Run: headless pygame with SDL's dummy video driver; simulated clock (each Clock.tick advances the game by its frame time, no real sleeping); random seed 0; keys injected as events and as key.get_pressed() state; mouse plan: one left click at the window centre at the start of phase 2, then a move to the lower-right quarter at the start of phase 3.
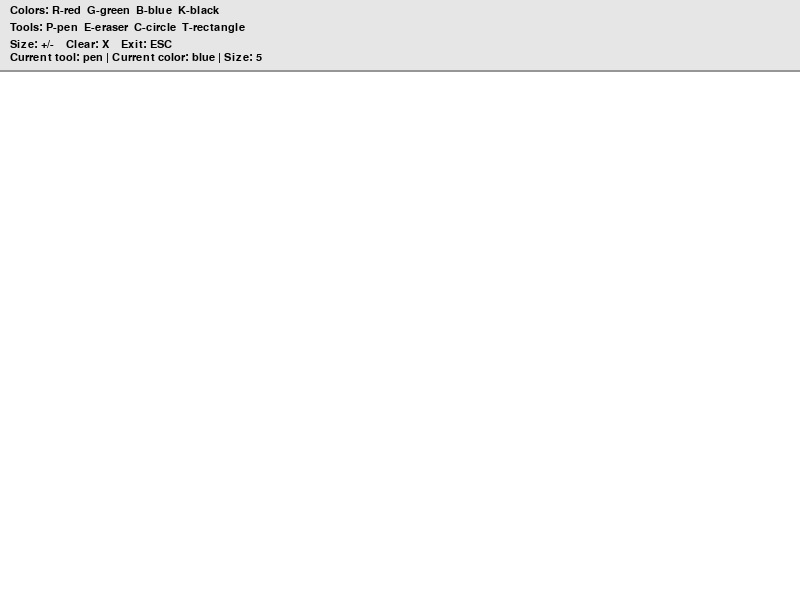
Frame 1 of 4 · flips 1–60 · no input
Frame 2 of 4 · flips 61–180 · clicked the window centre · tapped SPACE, RETURN · held RIGHT (→), D · screen unchanged from frame 1, image omitted
Frame 3 of 4 · flips 181–300 · moved the mouse to the lower-right quarter · held DOWN (↓), S · screen unchanged from frame 2, image omitted
Frame 4 of 4 · flips 301–420 · held LEFT (←), A, UP (↑), W · screen unchanged from frame 3, image omitted

The pygame program that drew these frames:

import pygame

def main():
    pygame.init()
    screen = pygame.display.set_mode((800, 600))
    clock = pygame.time.Clock()

    radius = 5
    color_mode = 'blue'
    tool = 'pen'

    points = []
    drawing = False
    start_pos = None
    current_pos = None

    font = pygame.font.SysFont("Verdana", 16)

    canvas = pygame.Surface((800, 600))
    canvas.fill((255, 255, 255))

    while True:
        pressed = pygame.key.get_pressed()

        alt_held = pressed[pygame.K_LALT] or pressed[pygame.K_RALT]
        ctrl_held = pressed[pygame.K_LCTRL] or pressed[pygame.K_RCTRL]

        for event in pygame.event.get():

            # determin if X was clicked, or Ctrl+W or Alt+F4 was used
            if event.type == pygame.QUIT:
                return
            if event.type == pygame.KEYDOWN:
                if event.key == pygame.K_w and ctrl_held:
                    return
                if event.key == pygame.K_F4 and alt_held:
                    return
                if event.key == pygame.K_ESCAPE:
                    return

                # determine if a letter key was pressed
                if event.key == pygame.K_r:
                    color_mode = 'red'
                elif event.key == pygame.K_g:
                    color_mode = 'green'
                elif event.key == pygame.K_b:
                    color_mode = 'blue'
                elif event.key == pygame.K_k:
                    color_mode = 'black'

                # choose drawing tool
                elif event.key == pygame.K_p:
                    tool = 'pen'
                elif event.key == pygame.K_e:
                    tool = 'eraser'
                elif event.key == pygame.K_c:
                    tool = 'circle'
                elif event.key == pygame.K_t:
                    tool = 'rectangle'

                # change brush size
                elif event.key == pygame.K_EQUALS or event.key == pygame.K_PLUS:
                    radius = min(50, radius + 1)
                elif event.key == pygame.K_MINUS:
                    radius = max(1, radius - 1)

                # clear canvas
                elif event.key == pygame.K_x:
                    canvas.fill((255, 255, 255))

            if event.type == pygame.MOUSEBUTTONDOWN:
                if event.button == 1:
                    drawing = True
                    start_pos = event.pos
                    current_pos = event.pos

                    # for pen and eraser start drawing immediately
                    if tool == 'pen' or tool == 'eraser':
                        points = points + [event.pos]
                        points = points[-256:]

            if event.type == pygame.MOUSEMOTION:
                if drawing:
                    current_pos = event.pos

                    # if mouse moved, add point to list for pen/eraser
                    if tool == 'pen' or tool == 'eraser':
                        position = event.pos
                        points = points + [position]
                        points = points[-256:]

            if event.type == pygame.MOUSEBUTTONUP:
                if event.button == 1:
                    drawing = False

                    # draw final rectangle
                    if tool == 'rectangle' and start_pos is not None:
                        rect = makeRect(start_pos, event.pos)
                        pygame.draw.rect(canvas, getColor(color_mode), rect, 2)

                    # draw final circle
                    elif tool == 'circle' and start_pos is not None:
                        circle_data = makeCircle(start_pos, event.pos)
                        pygame.draw.circle(canvas, getColor(color_mode), circle_data[0], circle_data[1], 2)

                    points = []

        screen.fill((220, 220, 220))
        screen.blit(canvas, (0, 0))

        # draw all points for pen/eraser
        i = 0
        while i < len(points) - 1:
            drawLineBetween(canvas, points[i], points[i + 1], radius, color_mode, tool)
            i += 1

        # preview rectangle or circle while dragging
        if drawing and (tool == 'rectangle' or tool == 'circle') and start_pos is not None and current_pos is not None:
            temp_screen = canvas.copy()

            if tool == 'rectangle':
                rect = makeRect(start_pos, current_pos)
                pygame.draw.rect(temp_screen, getColor(color_mode), rect, 2)

            elif tool == 'circle':
                circle_data = makeCircle(start_pos, current_pos)
                pygame.draw.circle(temp_screen, getColor(color_mode), circle_data[0], circle_data[1], 2)

            screen.blit(temp_screen, (0, 0))

        drawUI(screen, font, tool, color_mode, radius)

        pygame.display.flip()
        clock.tick(60)


def getColor(color_mode):
    if color_mode == 'blue':
        return (0, 0, 255)
    elif color_mode == 'red':
        return (255, 0, 0)
    elif color_mode == 'green':
        return (0, 255, 0)
    elif color_mode == 'black':
        return (0, 0, 0)


def drawLineBetween(screen, start, end, width, color_mode, tool):
    if tool == 'eraser':
        color = (255, 255, 255)
    else:
        color = getColor(color_mode)

    dx = start[0] - end[0]
    dy = start[1] - end[1]
    iterations = max(abs(dx), abs(dy))

    if iterations == 0:
        pygame.draw.circle(screen, color, start, width)
        return

    for i in range(iterations):
        progress = 1.0 * i / iterations
        aprogress = 1 - progress
        x = int(aprogress * start[0] + progress * end[0])
        y = int(aprogress * start[1] + progress * end[1])
        pygame.draw.circle(screen, color, (x, y), width)


def makeRect(start, end):
    x1 = min(start[0], end[0])
    y1 = min(start[1], end[1])
    x2 = max(start[0], end[0])
    y2 = max(start[1], end[1])
    return pygame.Rect(x1, y1, x2 - x1, y2 - y1)


def makeCircle(start, end):
    dx = end[0] - start[0]
    dy = end[1] - start[1]
    radius = int((dx * dx + dy * dy) ** 0.5)
    return start, radius


def drawUI(screen, font, tool, color_mode, radius):
    pygame.draw.rect(screen, (230, 230, 230), (0, 0, 800, 70))
    pygame.draw.line(screen, (150, 150, 150), (0, 70), (800, 70), 2)

    line1 = "Colors: R-red  G-green  B-blue  K-black"
    line2 = "Tools: P-pen  E-eraser  C-circle  T-rectangle"
    line3 = "Size: +/-    Clear: X    Exit: ESC"

    text1 = font.render(line1, True, (0, 0, 0))
    text2 = font.render(line2, True, (0, 0, 0))
    text3 = font.render(line3, True, (0, 0, 0))

    status = "Current tool: " + tool + " | Current color: " + color_mode + " | Size: " + str(radius)
    text4 = font.render(status, True, (0, 0, 0))

    screen.blit(text1, (10, 5))
    screen.blit(text2, (10, 22))
    screen.blit(text3, (10, 39))
    screen.blit(text4, (10, 52))


main()
